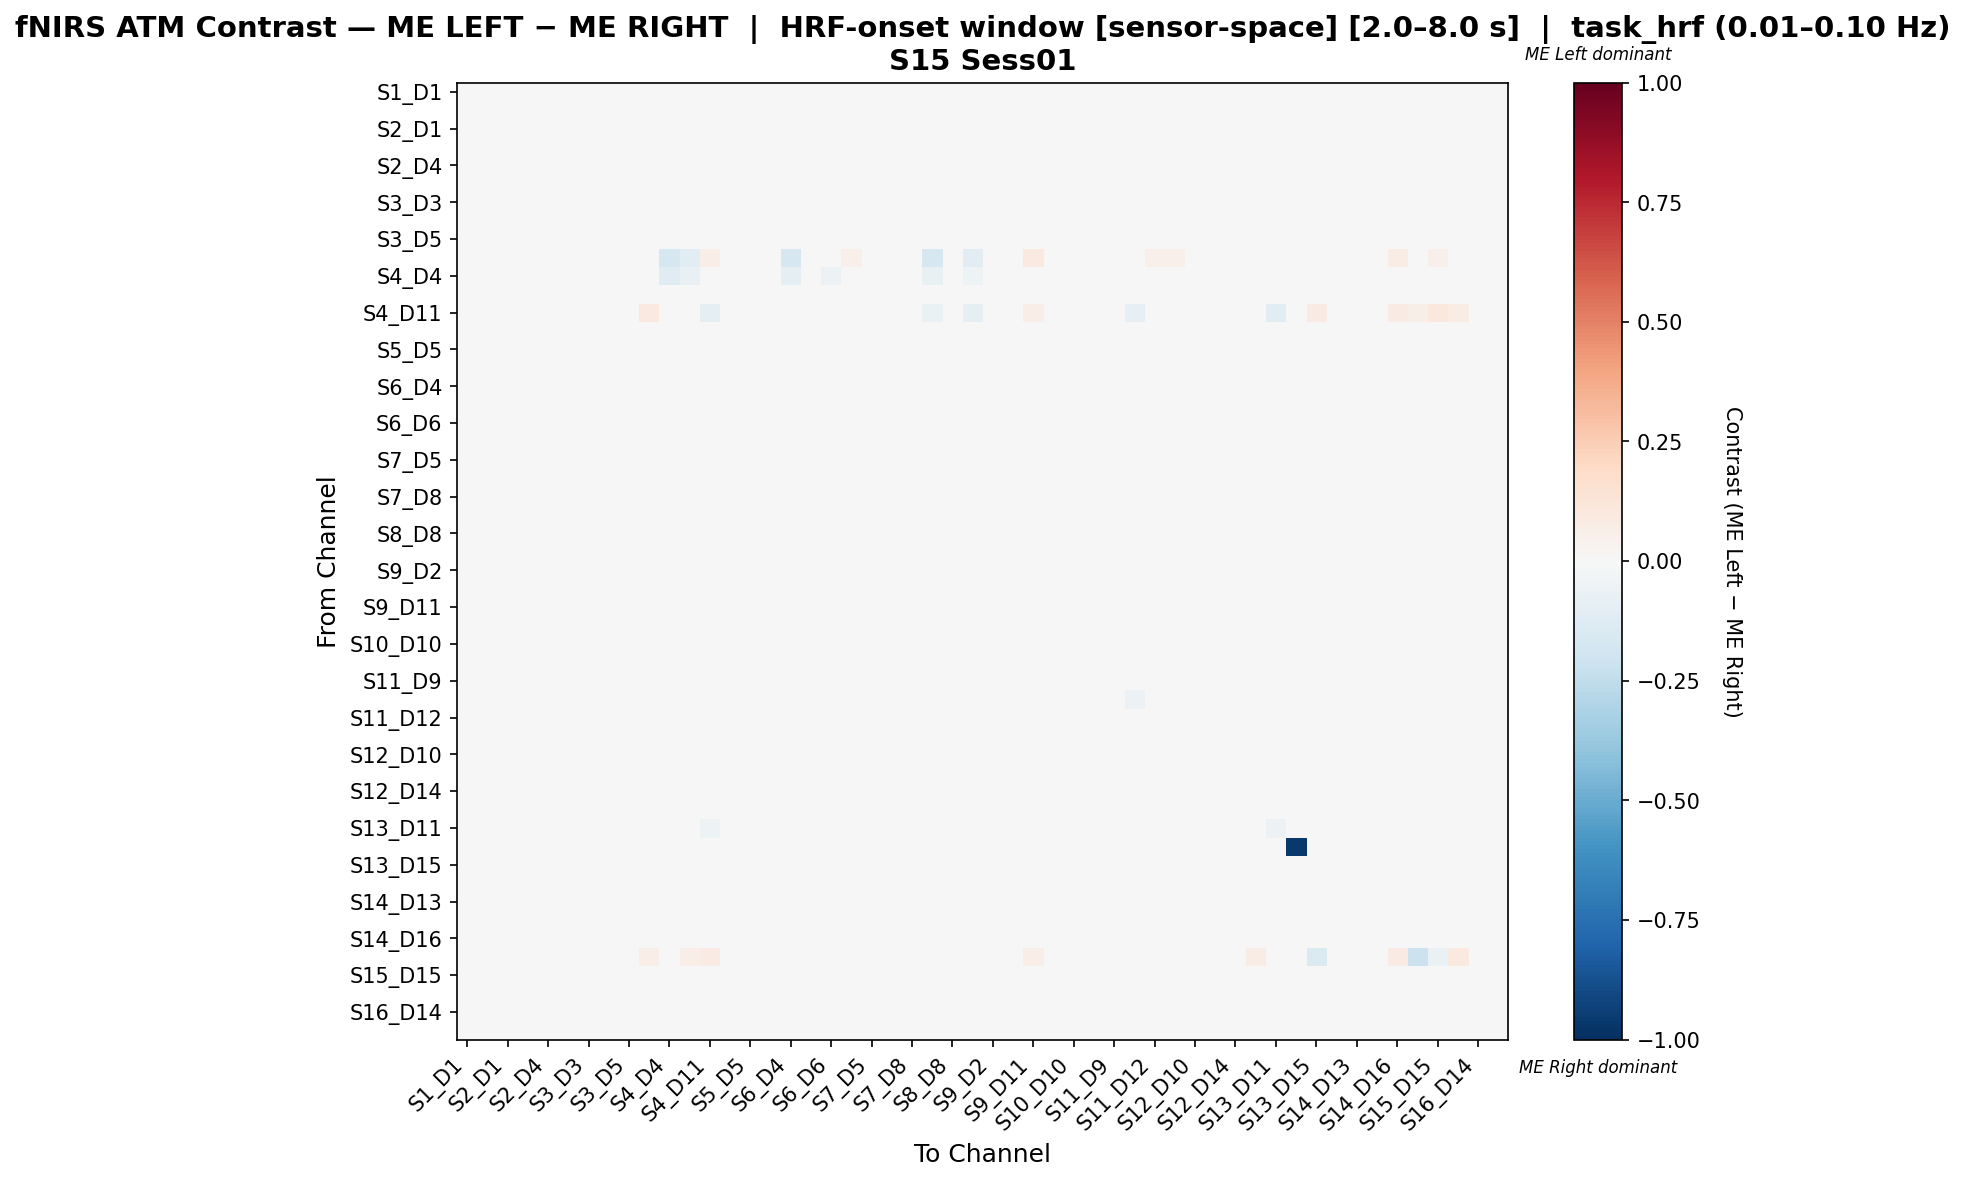

Data behind this chart, as committed beside it:
, S1_D1 hbo, S1_D3 hbo, S2_D1 hbo, S2_D2 hbo, S2_D4 hbo, S3_D1 hbo, S3_D3 hbo, S3_D4 hbo, S3_D5 hbo, S4_D2 hbo, S4_D4 hbo, S4_D6 hbo, S4_D11 hbo, S5_D3 hbo, S5_D5 hbo, S5_D7 hbo, S6_D4 hbo, S6_D5 hbo, S6_D6 hbo, S6_D8 hbo, S7_D5 hbo, S7_D7 hbo, S7_D8 hbo
S1_D1 hbo, -0.01071, 0.00868, -0.002969, 0.006381, 0.004769, -0.00887, -0.004805, -0.006263, -0.008716, 0.0, -0.002299, -0.005353, 0.0, 0.003465, -0.005113, 0.008834, 0.002092, 0.0003252, -0.003586, 0.004769, 0.0001708, 0.006072, -0.0006699
S1_D3 hbo, 0.003559, -0.008224, -0.0008108, -0.006479, -0.008671, -0.005613, -0.005167, 0.0005016, -0.0008108, 0.0, 0.0, 0.009633, 0.0, -0.009983, 0.002247, -0.001676, -0.003422, 0.001367, -0.004315, -0.00169, -0.00169, -0.003868, -0.006046
S2_D1 hbo, -0.00316, 0.006693, -0.004484, 0.00423, 0.002719, -0.008272, -0.005623, -0.004391, -0.005716, 0.0, -0.002463, -0.001533, 0.0, 0.001395, -0.00316, 0.005461, -0.00316, -0.0008825, -0.004856, 0.003951, -0.0009754, 0.004044, -0.003253
S2_D2 hbo, 0.002402, -0.003382, -0.001713, -0.004872, -0.004338, -0.006006, -0.00505, -0.0004009, -0.001713, 0.0, -0.002981, 0.005672, 0.0, -0.00565, 0.001089, 0.0009114, -0.00356, -4.498319975278914e-05, -0.005472, 0.000133, -0.002848, -4.498319975278914e-05, -0.006184
S2_D4 hbo, -0.002241, -0.01103, -0.003999, -0.01103, 0.0004261, -0.007513, -0.01103, -0.003999, -0.003999, 0.01212, 0.0, 0.008606, 0.0, -0.0117, -0.002241, -0.007513, -0.009271, 0.008001, 0.006244, 0.008668, -0.003453, -0.005756, -0.009271
S3_D1 hbo, -0.005909, 0.005264, -0.00144, 0.00303, 0.002569, -0.009491, -0.01038, -0.005909, -0.007026, 0.0, -0.002235, -0.0044, 0.0, 0.001221, -0.004792, 0.005264, -0.003674, 0.001682, -0.002361, 0.005921, 0.001452, 0.006151, -0.002557
S3_D3 hbo, -0.004761, 0.003819, -0.00187, 0.002721, 0.002118, -0.009755, -0.005256, -0.004962, -0.007359, 0.0, -0.002195, -0.004576, 0.0, 0.0008197, -0.003865, 0.007313, -0.0001696, 0.001222, -0.002674, 0.005411, 0.001021, 0.005612, -0.002968
S3_D4 hbo, -0.004823, 0.007673, -0.002845, 0.005372, 0.003736, -0.009911, -0.007125, -0.006136, -0.008599, 0.0, -0.002301, -0.005289, 0.0, 0.002424, -0.004985, 0.007835, -0.0002205, 0.0004455, -0.003492, 0.004887, 0.0002839, 0.005048, -0.001694
S3_D5 hbo, -0.006834, 0.008023, -0.002445, 0.005737, 0.004049, -0.009483, -0.007977, -0.005692, -0.008159, 0.0, -0.002286, -0.005041, 0.0, 0.002725, -0.004549, 0.00688, -0.00112, 0.0008023, -0.003171, 0.005192, 0.0006206, 0.005374, -0.001302
S4_D2 hbo, 0.0, 0.0, 0.0, 0.0, 0.03021, 0.0, 0.0, 0.0, 0.0, -0.01899, -0.1714, -0.1066, 0.06647, 0.0, 0.0, 0.0, -0.1714, 0.02719, -0.02529, 0.05438, 0.0, 0.0, 0.0
S4_D4 hbo, -0.01408, 0.0, -0.01408, -0.00939, 0.0, -0.01408, -0.01408, -0.01408, -0.01408, -0.02817, -0.1221, -0.07042, -0.03286, 0.0, -0.01408, -0.004695, -0.0892, -0.01408, -0.06103, -0.00939, -0.01408, 0.0, -0.01408
S4_D6 hbo, -0.01348, 0.01135, -0.003547, 0.008042, 0.01135, -0.01017, -0.01183, -0.01017, -0.01183, 0.01084, -0.02483, -0.01292, 0.006839, 0.01135, -0.01017, 0.009698, -0.02341, -0.0002358, -0.01514, 0.008042, 0.003075, 0.01135, -0.0002358
S4_D11 hbo, 0.0, 0.0, 0.0, 0.0, 0.0, 0.0, 0.0, 0.0, 0.0, 0.09424, -0.04211, 0.02256, -0.09975, 0.0, 0.0, 0.0, -0.04211, 0.0, -0.04211, -0.005263, 0.0, 0.0, 0.0
S5_D3 hbo, -0.000289, -0.006911, -0.001945, -0.008567, -0.005256, -0.005256, -0.008567, -0.001945, -0.001945, 0.0, -0.001656, 0.009339, 0.0, -0.006686, -0.000289, -0.005256, -0.006911, 0.001367, -0.00315, -0.000289, -0.000289, -0.001945, -0.006911
S5_D5 hbo, -0.005369, 0.008541, -0.00331, 0.006199, 0.004604, -0.009306, -0.00654, -0.006682, -0.009165, 0.0, -0.002342, -0.005612, 0.0, 0.003292, -0.005511, 0.008682, 0.0004856, 6.146772637026857e-05, -0.003876, 0.004604, -7.990804428134948e-05, 0.005916, -0.0009681
S5_D7 hbo, 0.002266, -0.002212, -0.001929, -0.005387, -0.006124, -0.006407, -0.002779, -0.000625, -0.001929, 0.0, -0.003175, 0.006689, 0.0, -0.007427, 0.0009623, -0.0009085, -0.002779, -5.794582065768439e-05, -0.005557, -0.001362, -0.002949, -0.001645, -0.006691
S6_D4 hbo, 0.002453, 0.005435, -0.001218, 0.003294, 0.002605, -0.00466, -0.0002993, 8.214455771421089e-05, -0.001218, -0.006424, -0.02034, -0.01162, -0.007495, 0.001305, 0.001153, 0.007807, -0.01659, 0.001764, -0.01284, 0.004746, 0.001534, 0.006047, -0.002289
S6_D5 hbo, -0.009686, 0.001154, -0.009686, -0.001556, 0.008454, -0.01073, -0.009686, -0.009686, -0.009686, 0.009385, -0.00271, -0.003123, 0.0, -0.001974, -0.009686, -0.0002006, -0.009686, 0.01565, -0.001762, 0.02483, -0.00145, 0.0001116, 0.00314
S6_D6 hbo, -0.006791, 0.0004725, -0.008002, -0.001949, 0.01209, -0.008002, -0.008002, -0.008002, -0.008002, 0.01834, -0.01574, -0.0126, -0.008475, 0.0004725, -0.006791, -0.0007382, -0.02132, 0.004872, 0.01019, 0.02249, -0.00437, 0.0004725, -0.008002
S6_D8 hbo, -0.008214, -0.006569, -0.009859, -0.009859, 0.002143, -0.009859, -0.009859, -0.009859, -0.009859, 0.01936, -0.006579, -0.0001879, -0.003289, -0.008506, -0.008214, -0.008214, -0.01315, 0.0186, 0.004953, 0.03051, -0.003374, -0.005601, 0.001758
S7_D5 hbo, -0.004749, 0.002303, -0.006159, -0.0005177, 0.001006, -0.006159, -0.006159, -0.006159, -0.006159, 0.0, -0.002821, 0.001687, 0.0, -0.0002909, -0.004749, 0.0008927, -0.006159, 0.004444, -0.00864, 0.008788, 0.001849, 0.002303, 0.001623
S7_D7 hbo, -0.000107, -0.005561, -0.001925, -0.005561, -0.008176, -0.006869, -0.005561, -0.001925, -0.001925, 0.0, 0.0, 0.009436, 0.0, -0.009483, -0.000107, -0.005561, -0.005561, 0.003018, -0.005336, -0.000107, -0.002721, -0.003743, -0.002947
S7_D8 hbo, -0.004038, -0.0003163, -0.006438, -0.002798, -0.002552, -0.01008, -0.01024, -0.005279, -0.006438, 0.0, -0.002481, -0.0008195, 0.0, -0.003711, -0.004038, 0.0009244, -0.009001, 0.01119, -0.007351, 0.01623, 0.00316, 0.002247, 0.004986
S8_D6 hbo, -0.0003986, 0.001308, -0.0003986, -0.0003986, 0.001308, -0.0003986, -0.0003986, -0.0003986, -0.0003986, -0.01024, -0.02901, -0.0193, -0.02389, 0.001308, -0.0003986, -0.0003986, -0.0277, 0.02191, -0.01746, 0.02545, 0.007475, 0.00262, 0.01535
S8_D8 hbo, -0.001978, 0.002173, -0.00544, -0.0004409, 0.003251, -0.006518, -0.003285, -0.004362, -0.00544, 0.005388, -0.01046, -0.01145, -0.01307, -0.002137, -0.003055, 0.001944, -0.01113, 0.01334, -0.0109, 0.01487, 0.0001775, 0.001096, 0.006413
S8_D15 hbo, 0.009374, 0.009374, 0.009374, 0.009374, 0.008019, 0.009374, 0.009374, 0.009374, 0.009374, -0.01639, -0.03279, -0.03563, -0.04918, 0.006664, 0.009374, 0.009374, -0.02341, 0.009374, -0.02201, 0.005287, 0.008019, 0.009374, 0.009374
S9_D2 hbo, -0.008208, 0.009671, -0.002381, 0.007287, 0.005697, -0.008473, -0.007016, -0.005824, -0.00834, 0.0, -0.002384, -0.005825, 0.0, 0.004373, -0.005824, 0.008479, 0.0001358, -0.0001295, -0.004103, 0.004506, -0.0002621, 0.007022, 3.157338048294378e-06
S9_D9 hbo, -0.002808, -0.002808, -0.002808, -0.002808, -0.002808, -0.002808, -0.002808, -0.002808, -0.002808, 0.001364, 0.0, 0.009643, 0.0, -0.005536, -0.002808, -0.002808, -0.002808, 0.0005566, -0.005536, -0.002808, -0.004172, -0.002808, -0.002808
S9_D11 hbo, -0.01032, -0.01032, -0.01032, -0.01032, 0.002974, -0.01032, -0.01032, -0.01032, -0.01032, 0.04388, 0.0, 0.02401, 0.01351, -0.01032, -0.01032, -0.01032, -0.01032, 0.001644, 0.005633, 0.005633, -0.01032, -0.01032, -0.01032
S10_D9 hbo, -0.00285, 0.007142, -0.005451, 0.004632, 0.00324, -0.008006, -0.001504, -0.005406, -0.006706, 0.0, -0.002509, -0.002053, 0.0, 0.00194, -0.004151, 0.007187, -0.0002953, -0.001733, -0.005634, 0.00324, -0.001778, 0.004541, -0.002942
S10_D10 hbo, -0.005755, 0.003888, -0.001787, 0.002793, 0.00218, -0.009651, -0.005141, -0.004865, -0.007258, 0.0, -0.002188, -0.004518, 0.0, 0.000881, -0.003771, 0.007374, -7.957032027054028e-05, 0.00129, -0.002606, 0.005462, 0.001086, 0.005667, -0.002882
S10_D12 hbo, 0.00128, -3.2765286730747356e-05, -0.002659, -0.001347, -0.001342, -0.0066, -0.005291, -0.001347, -0.002659, 0.0, -0.002628, 0.002611, 0.0, -0.002654, -3.2765286730747356e-05, 0.003908, -0.003977, -0.001343, -0.006594, 0.002601, -0.002656, 0.002599, -0.006601
S11_D9 hbo, -0.01724, 0.007839, 0.004704, 0.007839, 0.006456, -0.007835, -0.01097, -0.007835, -0.01097, 0.0, 0.0, -0.01125, 0.0, 0.005073, -0.007835, 0.007839, 0.007839, 0.007839, 0.00369, 0.006456, 0.006456, 0.007839, 0.007839
S11_D11 hbo, -0.02538, 0.02212, -0.0003831, 0.01712, 0.02212, -0.01038, -0.01288, -0.01038, -0.01288, 0.0, -0.005, -0.0192, -0.0375, 0.02212, -0.01038, 0.01962, 0.002117, 0.004617, 0.007117, 0.01962, 0.009617, 0.02212, 0.004617
S11_D12 hbo, -0.007196, -0.01769, -0.008944, -0.01594, -0.002241, -0.01244, -0.01594, -0.008944, -0.008944, 0.02031, 0.0, 0.008451, 0.0, -0.01419, -0.007196, -0.01244, -0.01419, 0.01606, 0.01312, 0.02148, -2.7153252959703778e-05, -0.009497, -0.003436
S11_D13 hbo, -0.02812, 0.01316, -0.007478, 0.008577, 0.025, -0.01665, -0.01895, -0.01665, -0.01895, 0.02249, -0.004587, -0.02486, 0.0, 0.01316, -0.01665, 0.01087, -0.005184, 0.00776, 0.0207, 0.03336, 0.001696, 0.01316, -0.002891
S12_D10 hbo, -0.01465, 0.00683, -0.00525, 0.004146, 0.01696, -0.01062, -0.01196, -0.01062, -0.01196, 0.01013, -0.002685, -0.008818, 0.0, 0.005565, -0.01062, 0.005488, -0.003908, 0.006295, 0.006372, 0.01561, 0.0001189, 0.00683, -0.002566
S12_D12 hbo, -0.0007604, 0.001709, -0.003319, 0.0004742, 0.0002044, -0.007113, -0.006933, -0.001995, -0.003319, 0.0, -0.002469, 0.0008994, 0.0, -0.00112, -0.0007604, 0.004178, -0.005699, -0.0009402, -0.004914, 0.003908, -0.00103, 0.003998, -0.005789
S12_D14 hbo, -0.007123, 0.0008591, -0.004842, -0.001421, 0.0007415, -0.01054, -0.01282, -0.008263, -0.008263, 0.0, -0.002281, -0.003385, 0.0, -0.0005163, -0.007123, 0.001999, -0.007123, 0.007266, -0.004055, 0.01171, 0.003375, 0.005538, 0.001565
S13_D6 hbo, -0.006378, 0.005743, -0.006378, 0.002712, 0.005743, -0.006378, -0.006378, -0.006378, -0.006378, 0.01877, -0.01515, 0.004814, 0.001338, 0.005743, -0.006378, 0.004228, -0.0185, -0.004863, -0.01547, 0.002712, -0.001833, 0.005743, -0.004863
S13_D11 hbo, -0.009513, 0.02212, 0.0002191, 0.01725, 0.02212, -0.009513, -0.009513, -0.009513, -0.009513, 0.0, -0.004866, -0.02556, -0.05109, 0.02212, -0.009513, 0.01968, 0.002652, 0.005085, 0.007518, 0.01968, 0.009951, 0.02212, 0.005085
S13_D13 hbo, 0.0188, 0.0188, 0.0188, 0.0188, 0.02632, 0.0188, 0.0188, 0.0188, 0.0188, 0.01504, 0.0, 0.01253, 0.0, 0.0188, 0.0188, 0.0188, 0.0188, 0.02757, 0.03258, 0.03383, 0.0188, 0.0188, 0.0188
S13_D15 hbo, -0.00656, -0.009797, -0.008178, -0.009797, -0.009797, -0.009797, -0.009797, -0.008178, -0.008178, 0.02051, -0.001618, 0.02248, 0.01524, -0.009797, -0.00656, -0.009797, -0.01141, 0.01436, -0.008178, 0.01112, 0.0006773, -0.00859, 0.004679
S14_D12 hbo, -0.008601, 0.009277, -0.002754, 0.006893, 0.005366, -0.008825, -0.007409, -0.006217, -0.008713, 0.0, -0.002384, -0.006033, 0.0, 0.004062, -0.006217, 0.008085, -0.000258, 0.0008221, -0.004393, 0.005478, -0.0005936, 0.007973, 0.0009339
S14_D13 hbo, -0.008621, 0.01038, -0.008621, 0.005631, 0.01506, -0.008621, -0.008621, -0.008621, -0.008621, 0.01287, -0.007126, -0.01443, -0.002375, 0.008043, -0.008621, 0.008007, -0.011, 0.0007723, 0.008959, 0.0185, -0.002664, 0.01038, -0.006245
S14_D14 hbo, -0.009197, 0.004674, -0.006675, 0.002152, 0.004674, -0.009197, -0.009197, -0.009197, -0.009197, 0.0, -0.002522, -0.002348, 0.0, 0.004674, -0.009197, 0.003413, -0.005414, 0.002726, -0.004297, 0.009031, -0.0002267, 0.006078, 0.001465
S14_D16 hbo, -0.01187, 0.003125, -0.01037, 0.000126, 0.00899, -0.01187, -0.01187, -0.01187, -0.01187, 0.02737, -0.002999, 0.004426, 0.01408, 0.00117, -0.01187, 0.001625, -0.008869, 0.0004499, 0.002927, 0.01238, -0.005349, 0.003125, -0.00737
S15_D13 hbo, 0.0, 0.0, 0.0, 0.0, 0.0, 0.0, 0.0, 0.0, 0.0, 0.06299, 0.0, 0.06748, 0.08323, 0.0, 0.0, 0.0, 0.0, 0.0, 0.0, 0.0, 0.0, 0.0, 0.0
S15_D15 hbo, -0.01199, -0.01534, -0.01367, -0.01534, -0.01534, -0.01534, -0.01534, -0.01367, -0.01367, 0.03718, -0.001675, 0.03998, 0.04194, -0.01534, -0.01199, -0.01534, -0.01702, 0.00534, -0.01367, 0.00199, -0.002206, -0.01338, 0.0003147
S15_D16 hbo, -0.0115, -0.0115, -0.0115, -0.0115, -0.0115, -0.0115, -0.0115, -0.0115, -0.0115, 0.02062, 0.0, 0.03614, 0.03266, -0.0115, -0.0115, -0.0115, -0.0115, -0.001186, -0.0115, -0.001186, -0.007372, -0.009433, -0.001186
S16_D14 hbo, -0.001159, 0.005302, -0.005054, 0.002715, 0.001401, -0.007648, -0.001146, -0.003753, -0.005054, 0.0, -0.002587, 6.729056233040556e-05, 0.0, 0.0001009, -0.002459, 0.005309, -0.002446, -0.002473, -0.006374, 0.002695, -0.00248, 0.002702, -0.005054
S16_D16 hbo, -0.009392, 0.003877, -0.008072, 0.001465, 0.009342, -0.01278, -0.0106, -0.0106, -0.01169, 0.0153, -0.002413, -0.0004944, 0.005464, -0.0004944, -0.009392, 0.002671, -0.005773, 0.005496, 0.002217, 0.01043, -0.004227, 0.001691, -0.00566
